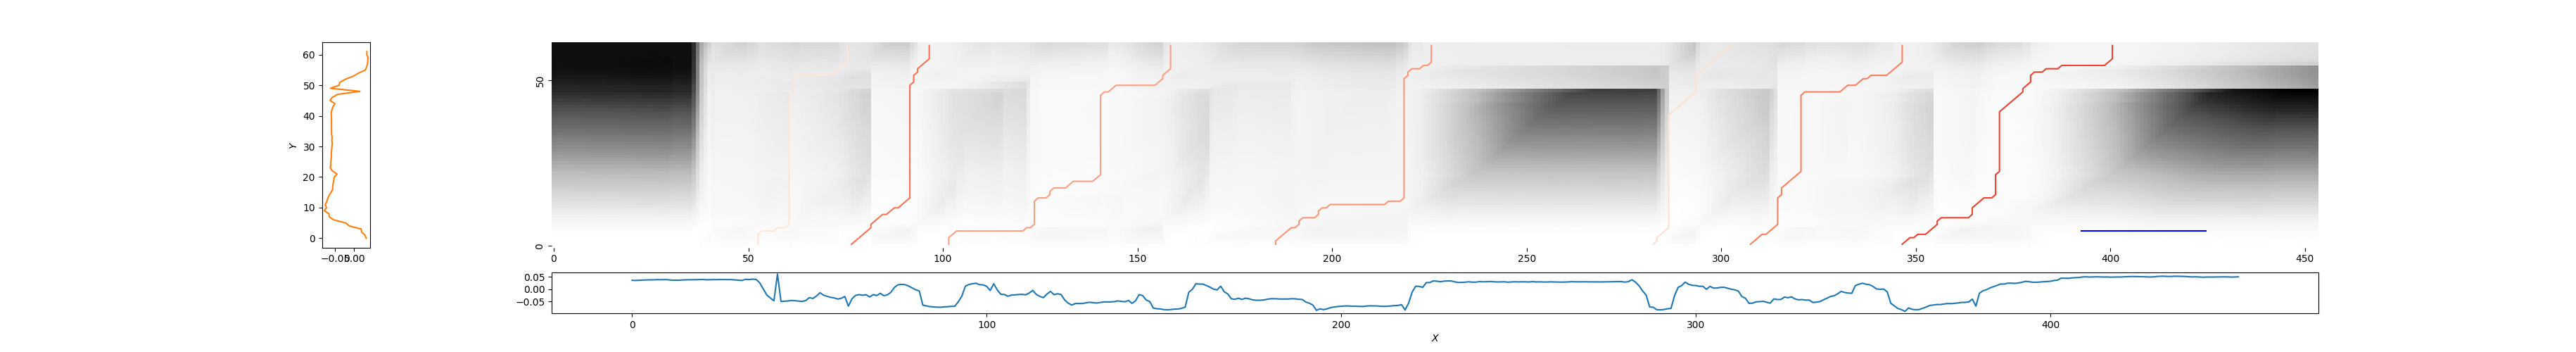

Values plotted in this chart, from the file beside it:
53, 76, 0.8989653202957915
76, 97, 0.525
102, 159, 0.6648
186, 226, 0.6353
283, 303, 0.8735
308, 347, 0.5668
347, 401, 0.3919
